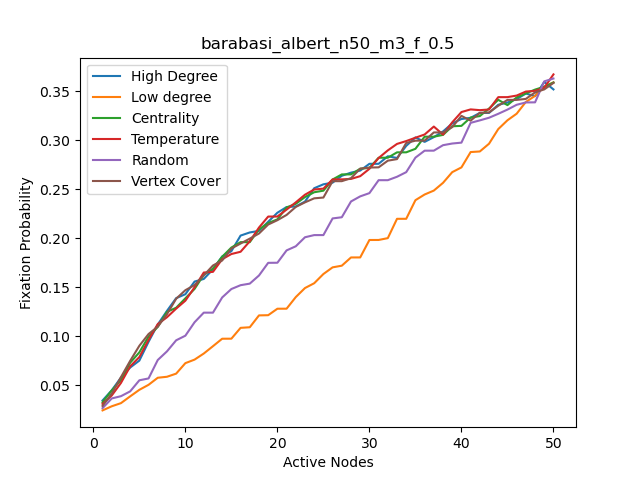

The data file committed next to this chart (first rows):
, High Degree, High Degree nodes, Centrality, Centrality nodes, Temparature, Temperature nodes, Random, Random nodes, Low Degree, Low degree nodes, Vertex Cover, Vertex Cover nodes
0, 0.0346, 4, 0.0329, 4, 0.0311, 4, 0.0268, 16, 0.0245, 15, 0.0291, 4
1, 0.045, 0, 0.0449, 1, 0.0397, 3, 0.0367, 3, 0.0287, 18, 0.0417, 0
2, 0.0579, 1, 0.0554, 3, 0.0525, 14, 0.039, 35, 0.0319, 20, 0.0584, 1
3, 0.0682, 3, 0.0731, 0, 0.0694, 13, 0.0439, 20, 0.0388, 21, 0.075, 14
4, 0.0753, 6, 0.0837, 14, 0.0789, 28, 0.0552, 38, 0.0455, 23, 0.0904, 6
5, 0.0945, 14, 0.0998, 6, 0.0964, 0, 0.0571, 10, 0.0506, 31, 0.1024, 7
6, 0.1121, 7, 0.1097, 13, 0.1125, 1, 0.0759, 14, 0.0578, 32, 0.1099, 3
7, 0.126, 13, 0.125, 5, 0.1195, 2, 0.0847, 9, 0.0588, 33, 0.1226, 13
8, 0.139, 5, 0.1292, 7, 0.1283, 6, 0.096, 0, 0.062, 34, 0.1384, 5
9, 0.143, 8, 0.1388, 19, 0.1364, 11, 0.1007, 37, 0.0727, 35, 0.1471, 28
10, 0.1559, 9, 0.1484, 9, 0.1501, 7, 0.1144, 28, 0.0763, 37, 0.1523, 11
11, 0.1586, 19, 0.1628, 12, 0.1651, 5, 0.1242, 30, 0.0825, 38, 0.1622, 19
12, 0.1684, 28, 0.169, 28, 0.1658, 9, 0.1242, 18, 0.09, 39, 0.1723, 9
13, 0.1815, 11, 0.1812, 8, 0.1787, 25, 0.1397, 22, 0.0976, 40, 0.1774, 12
14, 0.1869, 12, 0.1906, 29, 0.184, 43, 0.1483, 48, 0.09764, 41, 0.1896, 25
15, 0.2028, 29, 0.1961, 11, 0.1863, 12, 0.1522, 44, 0.1087, 42, 0.1947, 29
16, 0.206, 22, 0.1961, 24, 0.197, 8, 0.1538, 21, 0.1093, 44, 0.1997, 43
17, 0.2076, 24, 0.2091, 25, 0.211, 19, 0.1621, 49, 0.1214, 45, 0.2049, 22
18, 0.2169, 25, 0.2156, 43, 0.2222, 24, 0.175, 6, 0.1216, 46, 0.2141, 31
19, 0.2261, 43, 0.2193, 30, 0.2222, 29, 0.1751, 32, 0.1282, 47, 0.2185, 8
20, 0.2319, 2, 0.2315, 26, 0.2293, 22, 0.1877, 47, 0.1282, 48, 0.2239, 16
21, 0.2325, 10, 0.2352, 22, 0.2367, 36, 0.1919, 27, 0.1401, 49, 0.232, 17
22, 0.2375, 16, 0.2421, 27, 0.2445, 27, 0.2011, 12, 0.1493, 2, 0.2367, 24
23, 0.2511, 17, 0.247, 36, 0.2498, 31, 0.2033, 41, 0.1542, 10, 0.2408, 30
24, 0.2551, 26, 0.2486, 2, 0.2507, 17, 0.2033, 36, 0.1636, 16, 0.2416, 36
25, 0.2568, 27, 0.26, 16, 0.2601, 16, 0.2203, 4, 0.1704, 17, 0.2583, 2
26, 0.2638, 30, 0.2652, 17, 0.2601, 26, 0.2215, 13, 0.1721, 26, 0.2583, 10
27, 0.267, 36, 0.2652, 10, 0.2606, 34, 0.2376, 29, 0.1805, 27, 0.2614, 15
28, 0.2691, 15, 0.271, 18, 0.2634, 40, 0.2428, 19, 0.1805, 30, 0.2711, 18
29, 0.276, 18, 0.2719, 33, 0.2709, 37, 0.2461, 39, 0.1983, 36, 0.2722, 20
30, 0.276, 20, 0.2822, 44, 0.2819, 30, 0.2593, 1, 0.1983, 22, 0.2724, 21
31, 0.2837, 21, 0.2822, 48, 0.2897, 10, 0.2593, 34, 0.2002, 24, 0.2792, 23
32, 0.282, 23, 0.2877, 46, 0.2963, 35, 0.2628, 45, 0.2199, 25, 0.2808, 26
33, 0.2943, 31, 0.2877, 37, 0.2992, 23, 0.2675, 2, 0.2199, 43, 0.2973, 27
34, 0.3029, 32, 0.2913, 42, 0.3026, 48, 0.2823, 7, 0.2389, 11, 0.2996, 32
35, 0.2984, 33, 0.3037, 23, 0.3059, 18, 0.2894, 43, 0.2447, 12, 0.2997, 33
36, 0.3032, 34, 0.3036, 47, 0.314, 39, 0.2894, 42, 0.2487, 29, 0.308, 34
37, 0.309, 35, 0.3055, 39, 0.3058, 47, 0.295, 17, 0.2566, 8, 0.308, 35
38, 0.3172, 37, 0.3143, 35, 0.3183, 45, 0.2967, 8, 0.2675, 9, 0.3134, 37
39, 0.3217, 38, 0.3147, 45, 0.3288, 49, 0.2976, 33, 0.2723, 19, 0.3249, 38
40, 0.3229, 39, 0.3232, 34, 0.3315, 33, 0.3178, 5, 0.288, 28, 0.32, 39
41, 0.3279, 40, 0.3247, 31, 0.3307, 46, 0.3203, 46, 0.2886, 5, 0.328, 40
42, 0.3279, 41, 0.3324, 40, 0.3314, 42, 0.323, 31, 0.2965, 7, 0.3284, 41
43, 0.3362, 42, 0.3413, 21, 0.344, 32, 0.327, 40, 0.3114, 13, 0.3352, 42
44, 0.3385, 44, 0.3359, 49, 0.344, 44, 0.3313, 15, 0.3204, 3, 0.3412, 44
45, 0.342, 45, 0.3437, 38, 0.3456, 38, 0.3362, 25, 0.3271, 6, 0.3412, 45
46, 0.3477, 46, 0.3478, 15, 0.3497, 41, 0.3386, 23, 0.3391, 14, 0.3422, 46
47, 0.345, 47, 0.3517, 20, 0.3504, 21, 0.3387, 24, 0.3453, 0, 0.3489, 47
48, 0.3596, 48, 0.3546, 32, 0.3536, 15, 0.3601, 11, 0.3545, 1, 0.3519, 48
49, 0.3519, 49, 0.3589, 41, 0.3672, 20, 0.363, 26, 0.3591, 4, 0.3585, 49
